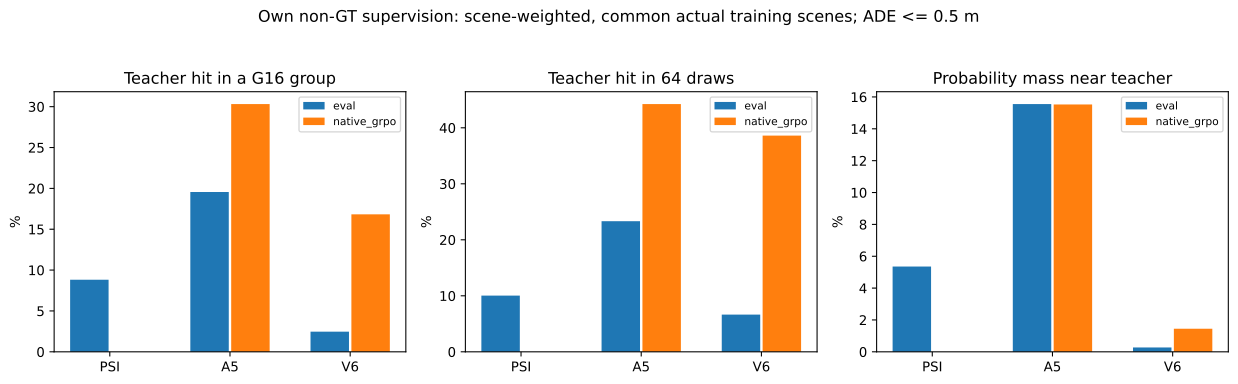

The table this chart was drawn from, first rows:
scope, policy, protocol, origin, kind, scenes, teachers, nearest_rollout_ADE, weighted_nearest_rollout_ADE, mean_rollout_ADE, weighted_mean_rollout_ADE, epsilon_mse, weighted_epsilon_mse, teacher_PDMS, weighted_teacher_PDMS, teacher_GT_ADE, weighted_teacher_GT_ADE, hit16_0p25, weighted_hit16_0p25, hit64_0p25, weighted_hit64_0p25, mass64_0p25, weighted_mass64_0p25, hit16_0p5
COMMON_TRAIN835, a5_sft, eval, a5_sft, NON_GT, 809, 7748, 1.278, 1.398, 1.595, 1.741, 0.1596, 0.162, 98.07, 98.61, 1.54, 1.693, 0.0864, 0.07925, 0.1078, 0.09761, 0.05968, 0.05524, 0.219
COMMON_TRAIN835, a5_sft, native_grpo, a5_sft, NON_GT, 809, 7748, 0.7344, 0.7907, 1.568, 1.708, 0.1596, 0.162, 98.07, 98.61, 1.54, 1.693, 0.1431, 0.1292, 0.2132, 0.1936, 0.05593, 0.05202, 0.3359
COMMON_TRAIN835, psi_sft, eval, psi_sft, NON_GT, 767, 962, 1.13, 1.118, 1.356, 1.343, 0.02271, 0.02253, 98.54, 98.54, 1.425, 1.413, 0.02629, 0.02881, 0.03738, 0.04016, 0.006943, 0.00814, 0.0835
COMMON_TRAIN835, psi_sft, native_grpo, psi_sft, NON_GT, 767, 962, 1.245, 1.241, 2.088, 2.081, 0.02271, 0.02253, 98.54, 98.54, 1.425, 1.413, 0.0, 0.0, 0.0, 0.0, 0.0, 0.0, 0.0
COMMON_TRAIN835, v6_sft, eval, v6_sft, NON_GT, 769, 1257, 1.037, 1.03, 1.252, 1.244, 0.1442, 0.1453, 96.76, 96.75, 1.252, 1.246, 0.003197, 0.003195, 0.01235, 0.01234, 0.0002133, 0.0002134, 0.024
COMMON_TRAIN835, v6_sft, native_grpo, v6_sft, NON_GT, 769, 1257, 0.6539, 0.6481, 1.246, 1.238, 0.1442, 0.1453, 96.76, 96.75, 1.252, 1.246, 0.03804, 0.03812, 0.1186, 0.1187, 0.002567, 0.002572, 0.1658
